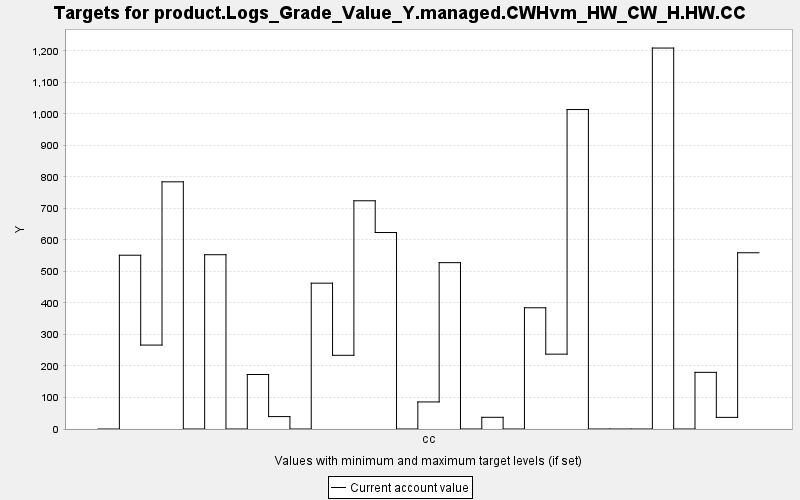

The data file committed next to this chart (first rows):
TARGET, PERIOD, YEAR, PERIODWIDTH, MINIMUM, MAXIMUM, MINWEIGHT, MAXWEIGHT, CURRENT, SUMMARY
product.Logs_Grade_Value_Y.managed.CWHvm…, 0, 0, 10.0, 0.0, 10000, 1.0, 1.0, 0.0, 0.0
product.Logs_Grade_Value_Y.managed.CWHvm…, 1, 10, 10.0, 0.0, 10000, 1.0, 1.0, 551.5, 0.0
product.Logs_Grade_Value_Y.managed.CWHvm…, 2, 20, 10.0, 0.0, 10000, 1.0, 1.0, 266.3, 0.0
product.Logs_Grade_Value_Y.managed.CWHvm…, 3, 30, 10.0, 0.0, 10000, 1.0, 1.0, 784.4, 0.0
product.Logs_Grade_Value_Y.managed.CWHvm…, 4, 40, 10.0, 0.0, 10000, 1.0, 1.0, 0.0, 0.0
product.Logs_Grade_Value_Y.managed.CWHvm…, 5, 50, 10.0, 0.0, 10000, 1.0, 1.0, 553.1, 0.0
product.Logs_Grade_Value_Y.managed.CWHvm…, 6, 60, 10.0, 0.0, 10000, 1.0, 1.0, 0.0, 0.0
product.Logs_Grade_Value_Y.managed.CWHvm…, 7, 70, 10.0, 0.0, 10000, 1.0, 1.0, 173, 0.0
product.Logs_Grade_Value_Y.managed.CWHvm…, 8, 80, 10.0, 0.0, 10000, 1.0, 1.0, 39.36, 0.0
product.Logs_Grade_Value_Y.managed.CWHvm…, 9, 90, 10.0, 0.0, 10000, 1.0, 1.0, 0.0, 0.0
product.Logs_Grade_Value_Y.managed.CWHvm…, 10, 100, 10.0, 0.0, 10000, 1.0, 1.0, 462.8, 0.0
product.Logs_Grade_Value_Y.managed.CWHvm…, 11, 110, 10.0, 0.0, 10000, 1.0, 1.0, 233.9, 0.0
product.Logs_Grade_Value_Y.managed.CWHvm…, 12, 120, 10.0, 0.0, 10000, 1.0, 1.0, 724.3, 0.0
product.Logs_Grade_Value_Y.managed.CWHvm…, 13, 130, 10.0, 0.0, 10000, 1.0, 1.0, 623.5, 0.0
product.Logs_Grade_Value_Y.managed.CWHvm…, 14, 140, 10.0, 0.0, 10000, 1.0, 1.0, 0.0, 0.0
product.Logs_Grade_Value_Y.managed.CWHvm…, 15, 150, 10.0, 0.0, 10000, 1.0, 1.0, 85.91, 0.0
product.Logs_Grade_Value_Y.managed.CWHvm…, 16, 160, 10.0, 0.0, 10000, 1.0, 1.0, 527.9, 0.0
product.Logs_Grade_Value_Y.managed.CWHvm…, 17, 170, 10.0, 0.0, 10000, 1.0, 1.0, 0.0, 0.0
product.Logs_Grade_Value_Y.managed.CWHvm…, 18, 180, 10.0, 0.0, 10000, 1.0, 1.0, 37.12, 0.0
product.Logs_Grade_Value_Y.managed.CWHvm…, 19, 190, 10.0, 0.0, 10000, 1.0, 1.0, 0.0, 0.0
product.Logs_Grade_Value_Y.managed.CWHvm…, 20, 200, 10.0, 0.0, 10000, 1.0, 1.0, 384.7, 0.0
product.Logs_Grade_Value_Y.managed.CWHvm…, 21, 210, 10.0, 0.0, 10000, 1.0, 1.0, 237.5, 0.0
product.Logs_Grade_Value_Y.managed.CWHvm…, 22, 220, 10.0, 0.0, 10000, 1.0, 1.0, 1014, 0.0
product.Logs_Grade_Value_Y.managed.CWHvm…, 23, 230, 10.0, 0.0, 10000, 1.0, 1.0, 0.0, 0.0
product.Logs_Grade_Value_Y.managed.CWHvm…, 24, 240, 10.0, 0.0, 10000, 1.0, 1.0, 0.0, 0.0
product.Logs_Grade_Value_Y.managed.CWHvm…, 25, 250, 10.0, 0.0, 10000, 1.0, 1.0, 0.0, 0.0
product.Logs_Grade_Value_Y.managed.CWHvm…, 26, 260, 10.0, 0.0, 10000, 1.0, 1.0, 1209, 0.0
product.Logs_Grade_Value_Y.managed.CWHvm…, 27, 270, 10.0, 0.0, 10000, 1.0, 1.0, 0.0, 0.0
product.Logs_Grade_Value_Y.managed.CWHvm…, 28, 280, 10.0, 0.0, 10000, 1.0, 1.0, 179.8, 0.0
product.Logs_Grade_Value_Y.managed.CWHvm…, 29, 290, 10.0, 0.0, 10000, 1.0, 1.0, 36.91, 0.0
product.Logs_Grade_Value_Y.managed.CWHvm…, 30, 300, 10.0, 0.0, 10000, 1.0, 1.0, 559.3, 0.0
